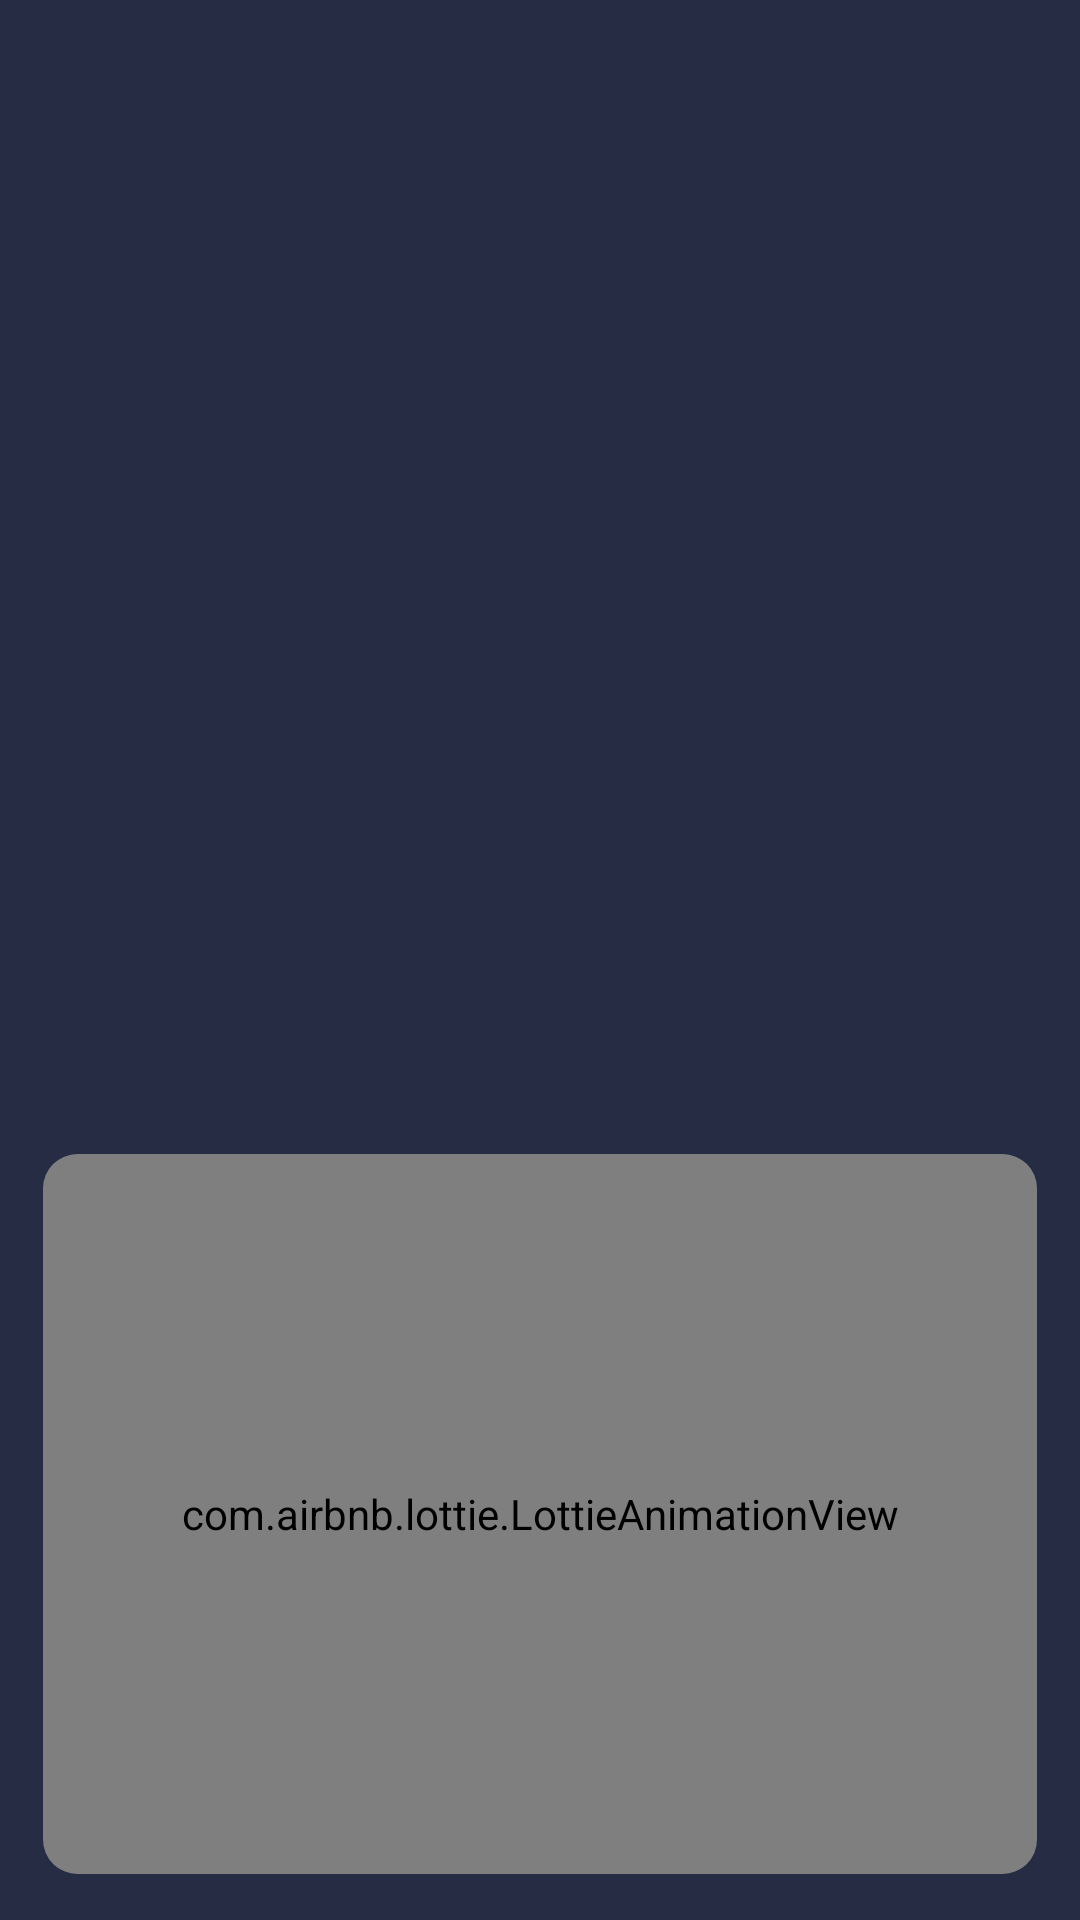

Write the Android layout XML for this screen, with the resource values it uses.
<!-- AndroidManifest.xml: application theme Theme.BloodPressure -->
<!-- res/layout/include_layout_card.xml -->
<?xml version="1.0" encoding="utf-8"?>
<androidx.constraintlayout.widget.ConstraintLayout xmlns:android="http://schemas.android.com/apk/res/android"
    xmlns:app="http://schemas.android.com/apk/res-auto"
    android:layout_width="match_parent"
    android:layout_height="wrap_content"
    android:paddingStart="@dimen/dp_15"
    android:paddingEnd="@dimen/dp_15"
    android:paddingBottom="@dimen/dp_16">

    <androidx.cardview.widget.CardView
        android:id="@+id/ad_card"
        android:layout_width="match_parent"
        android:layout_height="wrap_content"
        android:elevation="0dp"
        android:paddingTop="@dimen/dp_12"
        app:cardBackgroundColor="#37436e"
        app:cardCornerRadius="@dimen/dp_12"
        app:cardElevation="0dp"
        app:layout_constraintBottom_toBottomOf="parent"
        app:layout_constraintEnd_toEndOf="parent"
        app:layout_constraintStart_toStartOf="parent">

        <FrameLayout
            android:id="@+id/ad_layout"
            android:layout_width="match_parent"
            android:layout_height="wrap_content"
            android:layout_marginStart="@dimen/dp_12"
            android:layout_marginEnd="@dimen/dp_12" />

        <com.airbnb.lottie.LottieAnimationView
            android:id="@+id/ad_loading_view"
            android:layout_width="match_parent"
            android:layout_height="@dimen/dp_250"
            android:padding="@dimen/dp_4"
            android:scaleType="fitXY"
            app:lottie_autoPlay="true"
            app:lottie_loop="true"
            app:lottie_rawRes="@raw/card_loading_dark"
            app:lottie_repeatMode="restart" />
    </androidx.cardview.widget.CardView>
</androidx.constraintlayout.widget.ConstraintLayout>
<!-- resources referenced by this layout -->
<resources>
  <dimen name="dp_12">11.52dp</dimen>
  <dimen name="dp_15">14.4dp</dimen>
  <dimen name="dp_16">15.36dp</dimen>
  <dimen name="dp_250">240dp</dimen>
  <dimen name="dp_4">3.84dp</dimen>
  <style name="Theme.BloodPressure" parent="Theme.MaterialComponents.DayNight.NoActionBar">
          
          <item name="colorPrimary">@color/purple_500</item>
          <item name="colorPrimaryVariant">@color/purple_700</item>
          <item name="colorOnPrimary">@color/white</item>
          
          <item name="colorSecondary">@color/teal_200</item>
          <item name="colorSecondaryVariant">@color/teal_700</item>
          <item name="colorOnSecondary">@color/black</item>
          
          <item name="android:statusBarColor">@android:color/transparent</item>
          <item name="android:windowBackground">@color/page_bg</item>
          <item name="android:navigationBarColor">@color/page_bg</item>
          
      </style>
  <color name="purple_500">#FF6200EE</color>
  <color name="purple_700">#FF3700B3</color>
  <color name="white">#FFFFFFFF</color>
  <color name="teal_200">#FF03DAC5</color>
  <color name="teal_700">#FF018786</color>
  <color name="black">#FF000000</color>
  <color name="page_bg">#252c44</color>
</resources>
